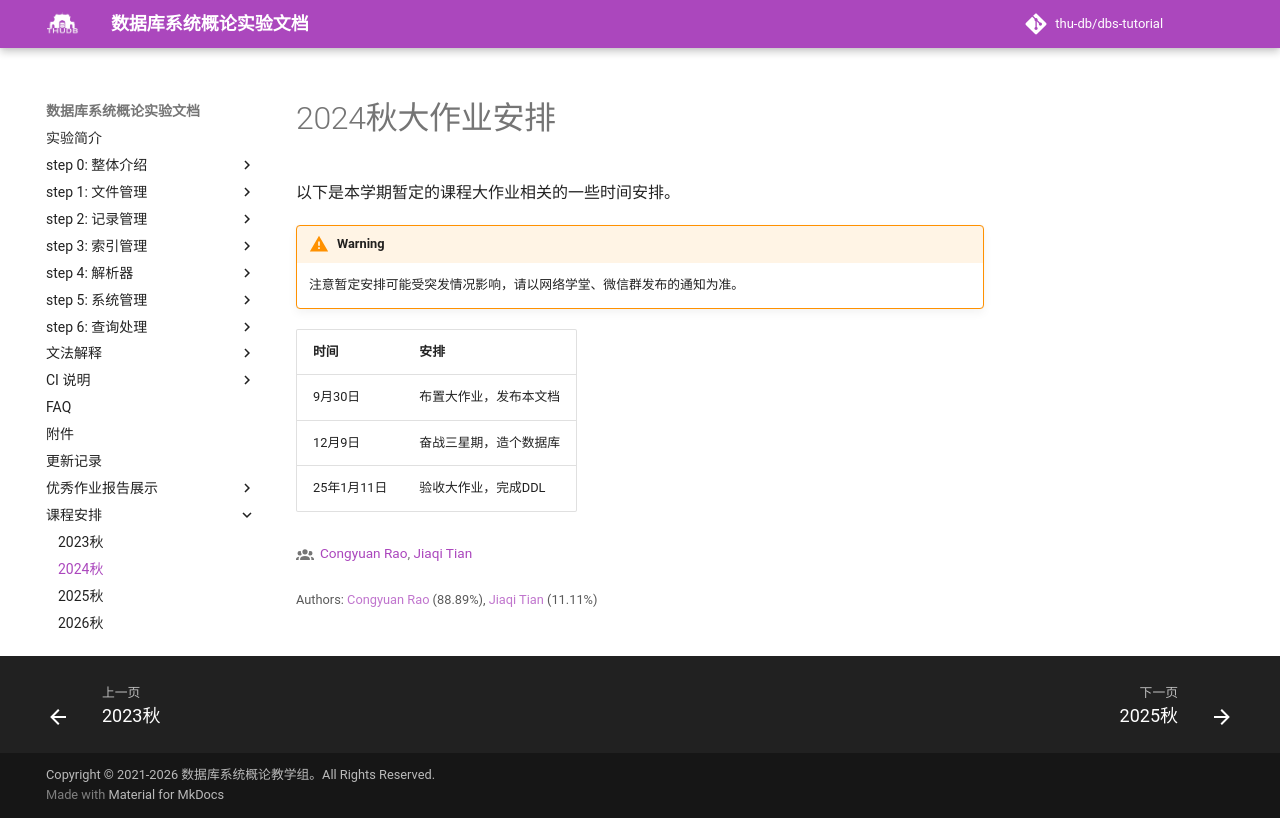

repository: thu-db/dbs-tutorial · page: timeline/2024F/index.html · generator: mkdocs

# 2024秋大作业安排

以下是本学期暂定的课程大作业相关的一些时间安排。

!!! WARNING
    注意暂定安排可能受突发情况影响，请以网络学堂、微信群发布的通知为准。

|时间|安排|
|---|---|
|9月30日|布置大作业，发布本文档|
|12月9日|奋战三星期，造个数据库|
|24年1月11日|验收大作业，完成DDL|
